Run: headless pygame with SDL's dummy video driver; simulated clock (each Clock.tick advances the game by its frame time, no real sleeping); random seed 0; keys injected as events and as key.get_pressed() state; no mouse input.
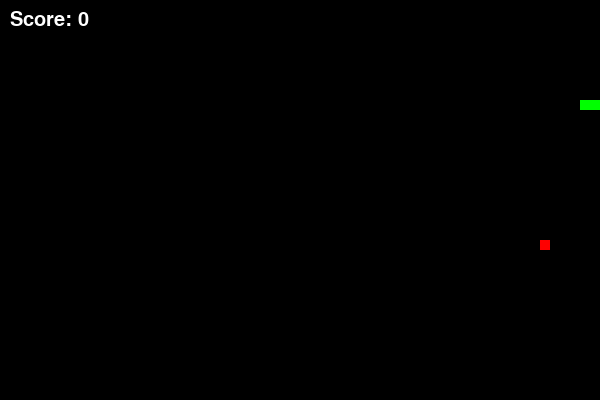
Frame 1 of 1 · flips 1–60 · no input (game ended)

The pygame program that drew these frames:

#1. Importing Libraries
import pygame
import random

# Initialize pygame
pygame.init()

# 3. Setting Up the Game Window

WIDTH, HEIGHT = 600, 400
CELL_SIZE = 10
WHITE = (255, 255, 255)
GREEN = (0, 255, 0)
RED = (255, 0, 0)
BLACK = (0, 0, 0)

# Set up the screen
screen = pygame.display.set_mode((WIDTH, HEIGHT))
pygame.display.set_caption("Snake Game")

# Snake settings
snake = [(100, 100), (90, 100), (80, 100)]  # Initial position
direction = (CELL_SIZE, 0)  # Moving right initially
food = (random.randint(0, (WIDTH - CELL_SIZE) // CELL_SIZE) * CELL_SIZE, 
        random.randint(0, (HEIGHT - CELL_SIZE) // CELL_SIZE) * CELL_SIZE)


clock = pygame.time.Clock()
score = 0
font = pygame.font.Font(None, 30)

running = True
print("Game Started!")  # Debugging Message

while running:
    screen.fill(BLACK)

    # Event Handling
    for event in pygame.event.get():
        if event.type == pygame.QUIT:
            print("Quit Event Triggered!")  # Debugging Message
            running = False
        elif event.type == pygame.KEYDOWN:
            if event.key == pygame.K_UP and direction != (0, CELL_SIZE):
                direction = (0, -CELL_SIZE)
            elif event.key == pygame.K_DOWN and direction != (0, -CELL_SIZE):
                direction = (0, CELL_SIZE)
            elif event.key == pygame.K_LEFT and direction != (CELL_SIZE, 0):
                direction = (-CELL_SIZE, 0)
            elif event.key == pygame.K_RIGHT and direction != (-CELL_SIZE, 0):
                direction = (CELL_SIZE, 0)

    # Move Snake
    new_head = (snake[0][0] + direction[0], snake[0][1] + direction[1])

    # Collision Detection
    if (
        new_head in snake or  # Collision with itself
        new_head[0] < 0 or new_head[0] >= WIDTH or  # Collision with walls
        new_head[1] < 0 or new_head[1] >= HEIGHT
    ):
        print("Game Over!")  # Debugging Message
        running = False

    snake.insert(0, new_head)

    # Check if food is eaten
    if new_head == food:
        score += 1
        food = (random.randint(0, (WIDTH - CELL_SIZE) // CELL_SIZE) * CELL_SIZE, 
                random.randint(0, (HEIGHT - CELL_SIZE) // CELL_SIZE) * CELL_SIZE)
    else:
        snake.pop()  # Maintain snake length

    # Draw the Snake
    for segment in snake:
        pygame.draw.rect(screen, GREEN, (*segment, CELL_SIZE, CELL_SIZE))

    # Draw the Food
    pygame.draw.rect(screen, RED, (*food, CELL_SIZE, CELL_SIZE))

    # Display Score
    score_text = font.render(f"Score: {score}", True, WHITE)
    screen.blit(score_text, (10, 10))

    pygame.display.flip()
    clock.tick(10)  # Control game speed

pygame.quit()
print("Game Closed")  # Debugging Message
